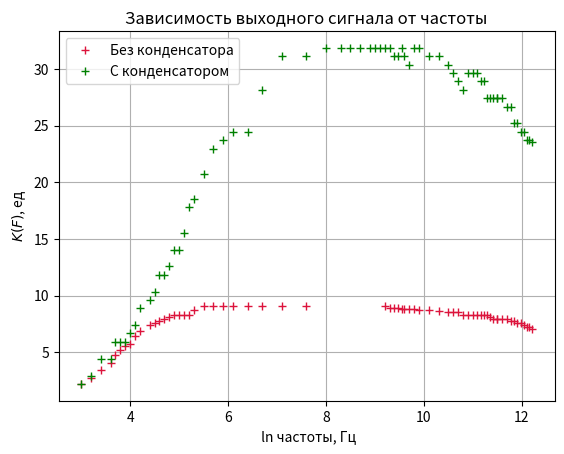

Recreate this plot in Python.
from scipy.interpolate import interp1d
import matplotlib.pyplot as plt 
import numpy as np
#0.1 mm
x = np.array([3, 3.2, 3.4, 3.6, 3.7, 3.8, 3.9, 4, 4.1, 4.2, 4.4, 4.5, 4.6, 4.7, 4.8, 4.9, 5, 5.1, 5.2, 5.3, 5.5, 5.7, 5.9, 6.1, 6.4, 6.7, 7.1, 7.6, 9.2, 9.3, 9.39, 9.47, 9.55, 9.6, 9.7, 9.8, 9.9, 10.1, 10.3, 10.5, 10.6, 10.7, 10.8, 10.9, 11, 11.08, 11.16, 11.23, 11.3, 11.35, 11.41, 11.5, 11.5, 11.6, 11.7, 11.78, 11.85, 11.9, 11.98, 12.05, 12.1, 12.15, 12.21])
y = np.array([2.22, 2.74, 3.41, 4.07, 4.81, 5.19, 5.56, 5.74, 6.48, 6.85, 7.41, 7.59, 7.78, 7.96, 8.15, 8.33, 8.33, 8.33, 8.33, 8.7, 9.07, 9.07, 9.07, 9.07, 9.07, 9.07, 9.07, 9.07, 9.07, 8.89, 8.89, 8.89, 8.8, 8.8, 8.8, 8.8, 8.7, 8.7, 8.61, 8.52, 8.52, 8.52, 8.33, 8.33, 8.33, 8.33, 8.33, 8.33, 8.33, 8.15, 7.96, 7.96, 7.96, 7.96, 7.96, 7.78, 7.78, 7.59, 7.59, 7.41, 7.22, 7.22, 7.04])
x2 = np.array([3, 3.2, 3.4, 3.6, 3.7, 3.8, 3.9, 4, 4.1, 4.2, 4.4, 4.5, 4.6, 4.7, 4.8, 4.9, 5, 5.1, 5.2, 5.3, 5.5, 5.7, 5.9, 6.1, 6.4, 6.7, 7.1, 7.6, 8, 8.3, 8.5, 8.7, 8.9, 9, 9.1, 9.2, 9.3, 9.39, 9.47, 9.55, 9.6, 9.7, 9.8, 9.9, 10.1, 10.3, 10.5, 10.6, 10.7, 10.8, 10.9, 11, 11.08, 11.16, 11.23, 11.3, 11.35, 11.41, 11.5, 11.5, 11.6, 11.7, 11.78, 11.85, 11.9, 11.98, 12.05, 12.1, 12.15, 12.21])
y2 = np.array([2.22, 2.96, 4.44, 4.44, 5.93, 5.93, 5.93, 6.67, 7.41, 8.89, 9.63, 10.37, 11.85, 11.85, 12.59, 14.07, 14.07, 15.56, 17.78, 18.52, 20.74, 22.96, 23.70, 24.44, 24.44, 28.15, 31.11, 31.11, 31.85, 31.85, 31.85, 31.85, 31.85, 31.85, 31.85, 31.85, 31.85, 31.11, 31.11, 31.85, 31.11, 30.37, 31.85, 31.85, 31.11, 31.11, 30.37, 29.63, 28.89, 28.15, 29.63, 29.63, 29.63, 28.89, 28.89, 27.41, 27.41, 27.41, 27.41, 27.41, 27.41, 26.67, 26.67, 25.19, 25.19, 24.44, 24.44, 23.7, 23.7, 23.52])

plt.plot(x, y, '+',color='crimson')
plt.plot(x2, y2, '+',color='green')
plt.grid(True)
plt.ylabel('$K(F)$, ед')
plt.xlabel(' ln частоты, Гц')
plt.title('Зависимость выходного сигнала от частоты')
plt.legend(( "Без конденсатора", "С конденсатором"))
plt.savefig('z251.pdf',dpi=300)
plt.show()

